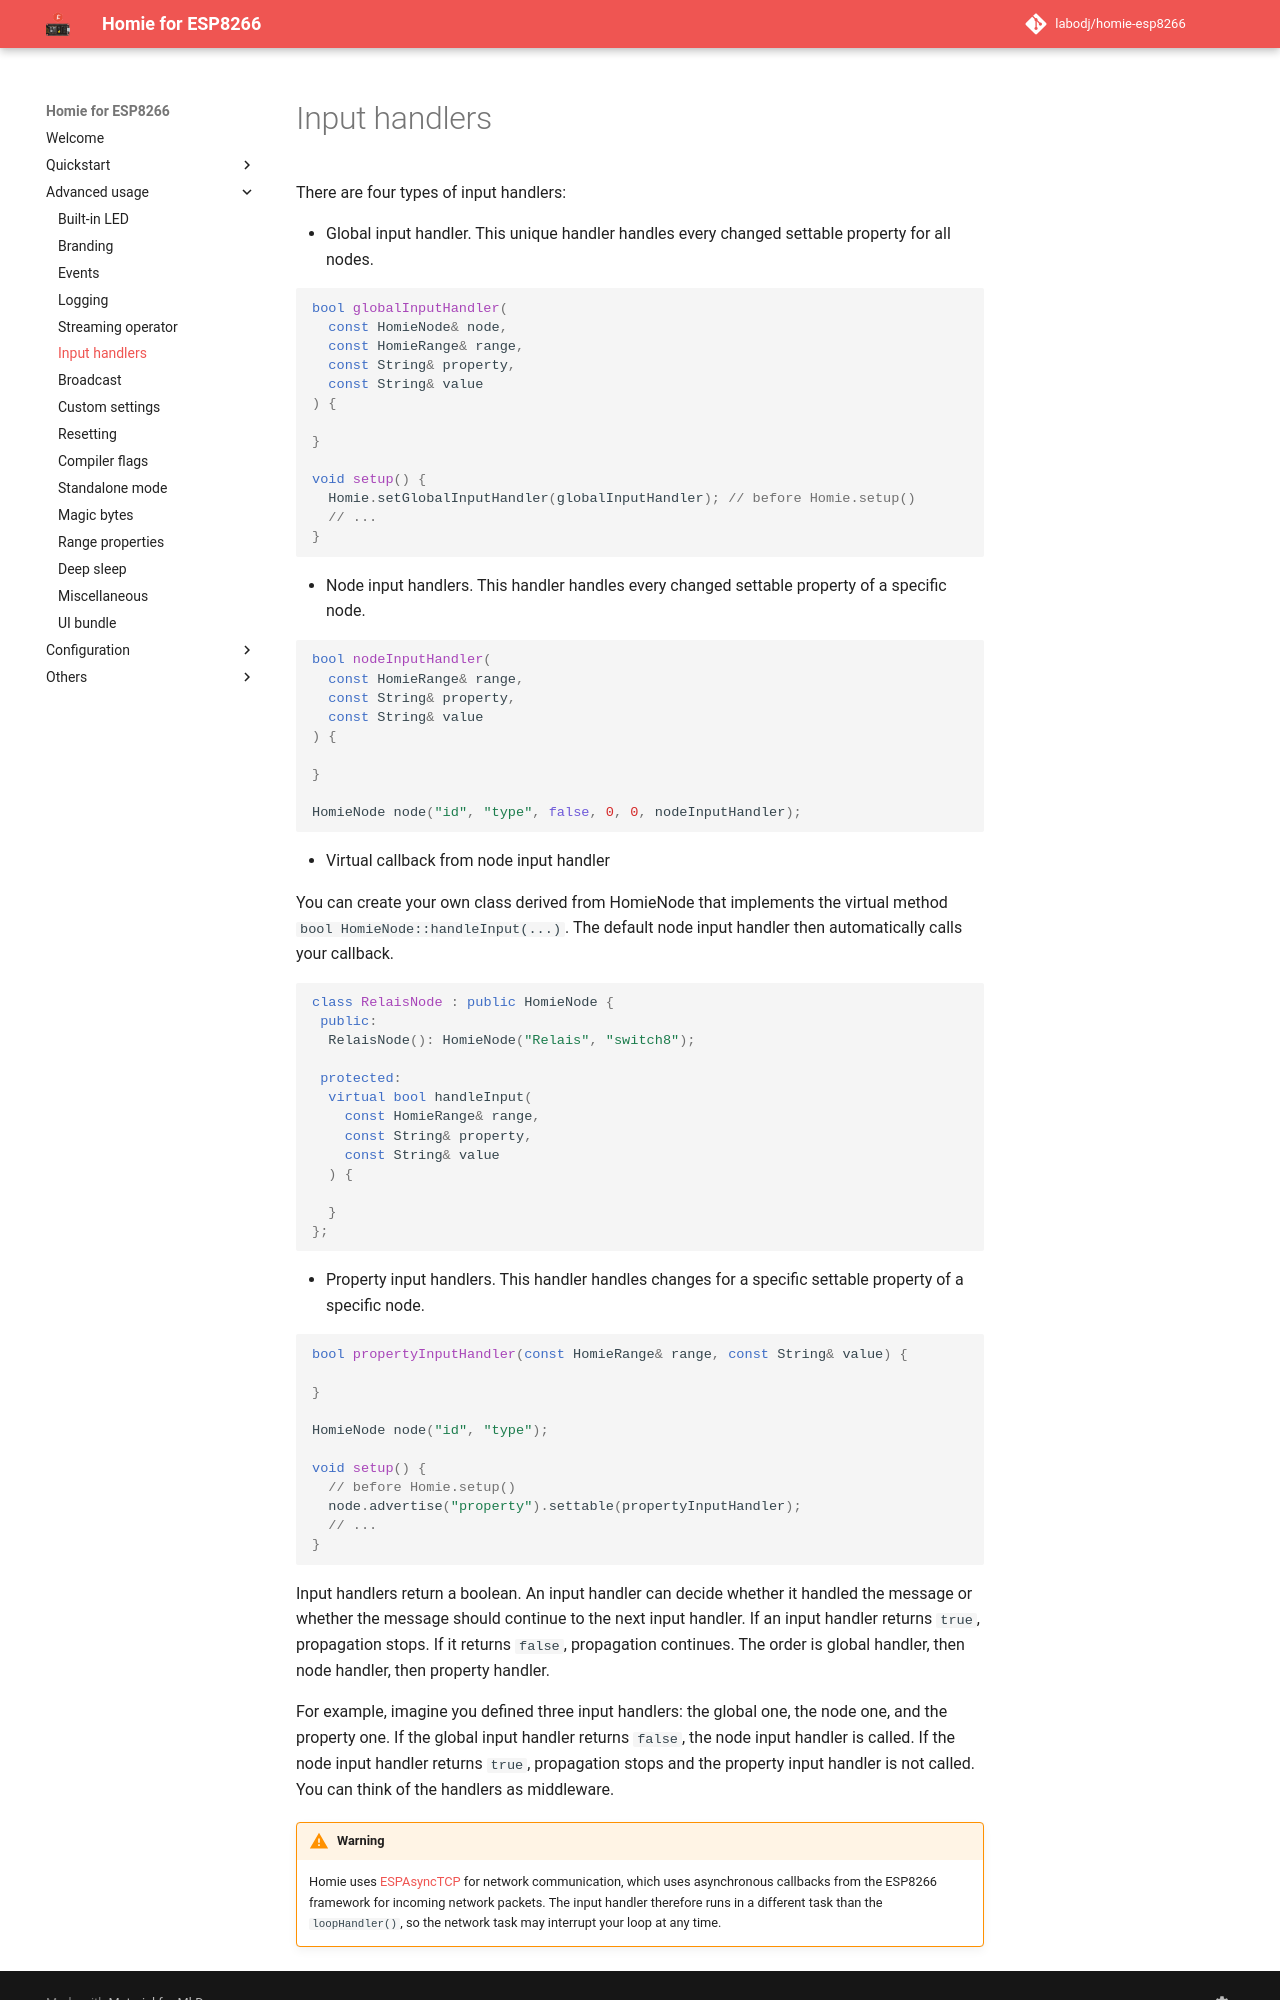

repository: labodj/homie-esp8266 · page: advanced-usage/input-handlers/index.html · generator: mkdocs

# Input handlers

There are four types of input handlers:

- Global input handler. This unique handler handles every changed settable
  property for all nodes.

```c++
bool globalInputHandler(
  const HomieNode& node,
  const HomieRange& range,
  const String& property,
  const String& value
) {

}

void setup() {
  Homie.setGlobalInputHandler(globalInputHandler); // before Homie.setup()
  // ...
}
```

- Node input handlers. This handler handles every changed settable property of a
  specific node.

```c++
bool nodeInputHandler(
  const HomieRange& range,
  const String& property,
  const String& value
) {

}

HomieNode node("id", "type", false, 0, 0, nodeInputHandler);
```

- Virtual callback from node input handler

You can create your own class derived from HomieNode that implements the virtual
method `bool HomieNode::handleInput(...)`. The default node input handler then
automatically calls your callback.

```c++
class RelaisNode : public HomieNode {
 public:
  RelaisNode(): HomieNode("Relais", "switch8");

 protected:
  virtual bool handleInput(
    const HomieRange& range,
    const String& property,
    const String& value
  ) {

  }
};
```

- Property input handlers. This handler handles changes for a specific settable
  property of a specific node.

```c++
bool propertyInputHandler(const HomieRange& range, const String& value) {

}

HomieNode node("id", "type");

void setup() {
  // before Homie.setup()
  node.advertise("property").settable(propertyInputHandler);
  // ...
}
```

Input handlers return a boolean. An input handler can decide whether it handled
the message or whether the message should continue to the next input handler. If
an input handler returns `true`, propagation stops. If it returns `false`,
propagation continues. The order is global handler, then node handler, then
property handler.

For example, imagine you defined three input handlers: the global one, the node
one, and the property one. If the global input handler returns `false`, the node
input handler is called. If the node input handler returns `true`, propagation
stops and the property input handler is not called. You can think of the
handlers as middleware.
